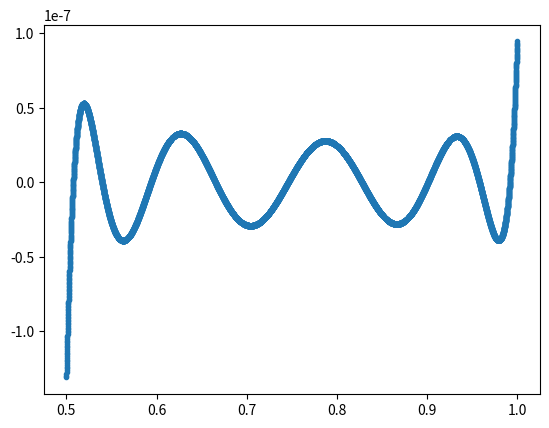

The script that saved this image:
#Importing our functions
import numpy as np 
import matplotlib.pyplot as plt 
import math

#Helper Function
def rescaling(x):
    return(4*x -3)
#defining our log base 2 function

x = np.linspace(0.5,1,10001)
y = np.log2(x)
#now we need to rescale
newXs = np.linspace(-1,1,10001)


#Fitting our chebyshev

v = np.polynomial.chebyshev.chebfit(newXs,y,8)
print(v)



print(abs(v)<(10e-6))

print(rescaling(x))
plt.title("$Log_2$ vs the Chebyshev polynomial fit.")
plt.plot(x,y,label = 'actual')
plt.plot(x,np.polynomial.chebyshev.chebval(rescaling(x), v), label = 'Chebyshev')
plt.xlabel('x')
plt.ylabel('y')
plt.legend()
plt.show()
plt.savefig('PS2P3Fig1.png')
plt.clf()

#Now time for residuals
plt.title("$MyLog_2$ Residuals.")
plt.plot(x,y-np.polynomial.chebyshev.chebval(rescaling(x), v),'.')

plt.xlabel('x')
plt.ylabel('y')
plt.legend()

plt.savefig('PS2P3Fig1Resid.png')
plt.clf()
plt.show()


def mylog2(x, chebychevFit):
    def rescaling(x):
        return(4*x -3)

    mantissa, exponent = np.frexp(x)
    mantissa2,exponent2 = np.frexp(np.e)

    #using the cheby
    #Using the change of basis for a logarithm
    return (np.polynomial.chebyshev.chebval(rescaling(mantissa), chebychevFit) + exponent)/(np.polynomial.chebyshev.chebval(rescaling(mantissa2), chebychevFit) + exponent2)


#Repeating the exercise with the legendre polynomial
legendreFit = np.polynomial.legendre.legfit(newXs, y, 8)

def myLegendreLog2(x,legendreFit):
    def rescaling(x):
        return(4*x -3)

    mantissa, exponent = np.frexp(x)
    mantissa2,exponent2 = np.frexp(np.e)
    return (np.polynomial.legendre.legval(rescaling(mantissa),legendreFit) + exponent)/(np.polynomial.legendre.legval(rescaling(mantissa2), legendreFit) + exponent2)
plt.clf()

plt.plot(x,y-np.polynomial.legendre.legval(rescaling(x), legendreFit),'.')
plt.show()
print(max(abs(y-np.polynomial.legendre.legval(rescaling(x), legendreFit))))
print(max(abs(y-np.polynomial.chebyshev.chebval(rescaling(x), v))))



